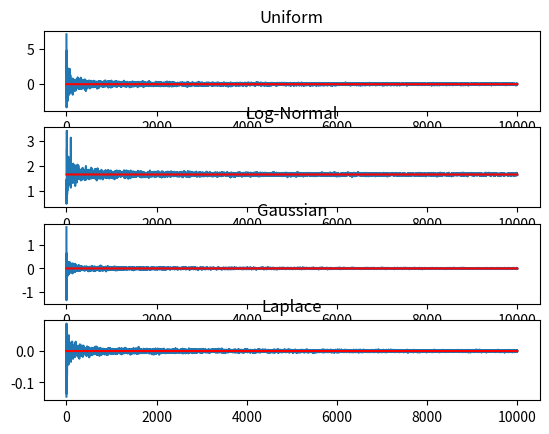

Python code for this plot:
import numpy as np
import matplotlib.pyplot as plt

## LLN basically states as we take more and more samples from a single distribution and take the mean of them
## The mean tends to the mean of the original distribution

## Here I am plotting a graph of the mean of the samples drawn from a given distribution vs
## the number of samples chosen

# Uniform Random Variable
n1 = 10000
a = []
for i in range(n1):
    a.append(np.mean(np.random.uniform(-10,10,(i,))))

# Log-Normal Random Variable
n2 = 10000
b = []
mean = 0.0
sigma = 1.0
for i in range(n2):
    b.append(np.mean(np.random.lognormal(mean,sigma,(i,))))

act_mean = np.exp(mean + (sigma**2)/2)
# Gaussian Random Variable
n3 = 10000
c = []
for i in range(n3):
    c.append(np.mean(np.random.normal(0,1,(i,))))

# Laplace Random Variable
n4 = 10000
d = []
for i in range(n4):
    d.append(np.mean(np.random.laplace(0,0.1,(i,))))

llns = [a,b,c,d]
names = ["Uniform","Log-Normal","Gaussian", "Laplace"]
fig, ax = plt.subplots(4, 1)

for i in range(len(llns)):
    ax[i].set_title(names[i])
    ax[i].plot(llns[i])
    if (i != 1):
        ax[i].plot(np.zeros(np.shape(llns[i])), 'r')
    else:
        ax[i].plot(np.zeros(np.shape(llns[i])) + act_mean, 'r')
plt.show()
